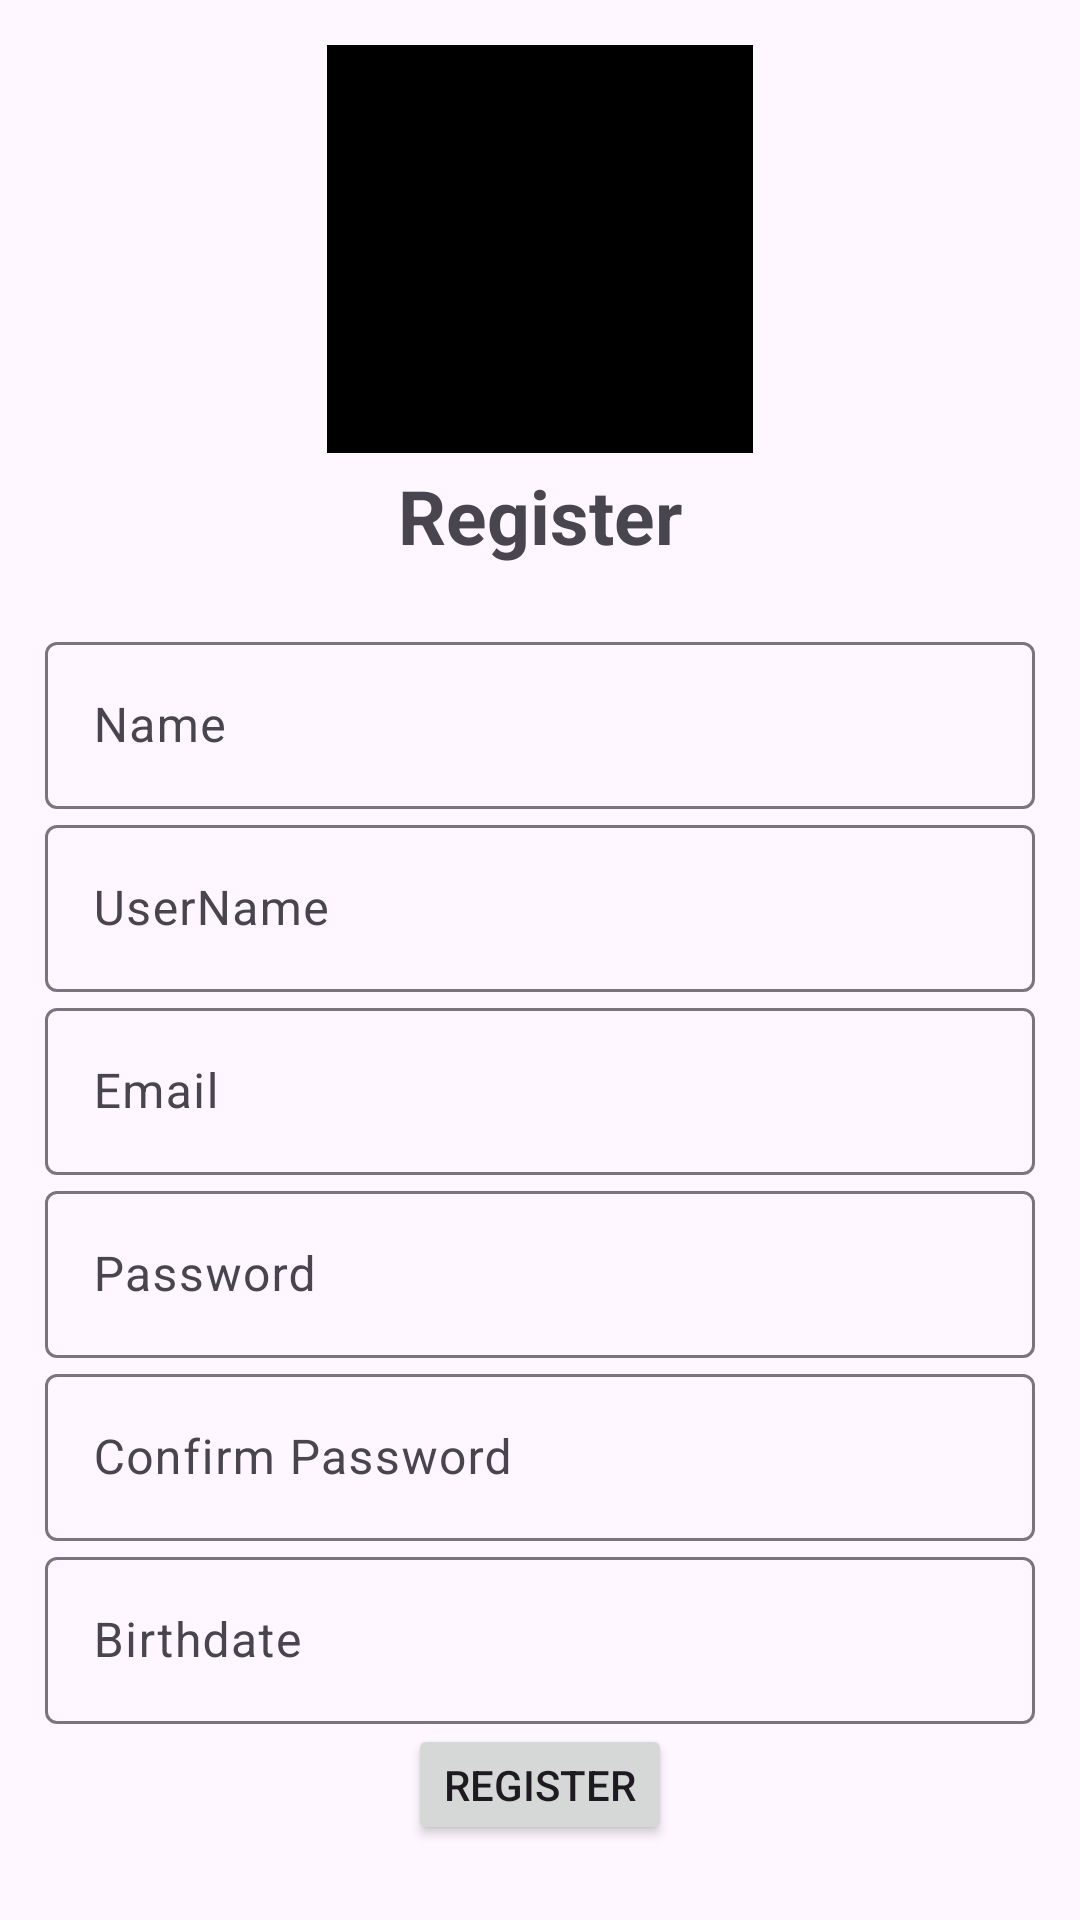

Here is an Android app screen rendered from its layout file. Give the layout XML and the strings, colors and styles it references.
<!-- AndroidManifest.xml: application theme Theme.Pervasive_projcect -->
<!-- res/layout/activity_registration.xml -->
<?xml version="1.0" encoding="utf-8"?>
<LinearLayout xmlns:android="http://schemas.android.com/apk/res/android"
    xmlns:app="http://schemas.android.com/apk/res-auto"
    xmlns:tools="http://schemas.android.com/tools"
    android:layout_width="match_parent"
    android:layout_height="match_parent"
    android:orientation="vertical"
    android:gravity="center"
    android:padding="15dp"
    tools:context=".Registration">


    <com.google.android.material.imageview.ShapeableImageView
        android:id="@+id/profilePicture"
        android:layout_width="150dp"
        android:layout_height="150dp"
        android:background="@color/black"
        android:src="@drawable/baseline_person_24"
        app:shapeAppearanceOverlay="@style/circular"
        app:strokeColor="@color/black"
        app:strokeWidth="2dp"
        android:padding="5dp"/>



    <TextView
        android:text="@string/register"
        android:textSize="25sp"
        android:textStyle="bold"
        android:gravity="center"
        android:layout_marginBottom="20dp"
        android:layout_width="match_parent"
        android:layout_height="wrap_content"
        />

    <com.google.android.material.textfield.TextInputLayout
        android:layout_width="match_parent"
        android:layout_height="wrap_content">
        <com.google.android.material.textfield.TextInputEditText
            android:id="@+id/Name"
            android:hint="@string/name"
            android:layout_width="match_parent"
            android:layout_height="wrap_content" />
    </com.google.android.material.textfield.TextInputLayout>

    <com.google.android.material.textfield.TextInputLayout
        android:layout_width="match_parent"
        android:layout_height="wrap_content">
        <com.google.android.material.textfield.TextInputEditText
            android:id="@+id/UserName"
            android:hint="@string/username"
            android:layout_width="match_parent"
            android:layout_height="wrap_content"/>
    </com.google.android.material.textfield.TextInputLayout>

    <com.google.android.material.textfield.TextInputLayout
        android:layout_width="match_parent"
        android:layout_height="wrap_content">
        <com.google.android.material.textfield.TextInputEditText
            android:id="@+id/Email"
            android:hint="@string/email"
            android:layout_width="match_parent"
            android:inputType="textEmailAddress"
            android:layout_height="wrap_content" />
    </com.google.android.material.textfield.TextInputLayout>

    <com.google.android.material.textfield.TextInputLayout
        android:layout_width="match_parent"
        android:layout_height="wrap_content">
        <com.google.android.material.textfield.TextInputEditText
            android:id="@+id/Password"
            android:hint="@string/password"
            android:layout_width="match_parent"
            android:layout_height="wrap_content"/>
    </com.google.android.material.textfield.TextInputLayout>

    <com.google.android.material.textfield.TextInputLayout
        android:layout_width="match_parent"
        android:layout_height="wrap_content">
        <com.google.android.material.textfield.TextInputEditText
            android:id="@+id/ConfirmPassword"
            android:layout_width="match_parent"
            android:layout_height="wrap_content"
            android:hint="@string/confirm_password" />
    </com.google.android.material.textfield.TextInputLayout>

    <com.google.android.material.textfield.TextInputLayout
        android:layout_width="match_parent"
        android:layout_height="wrap_content">
        <com.google.android.material.textfield.TextInputEditText
            android:id="@+id/Birthdate"
            android:hint="@string/birthdate"
            android:layout_width="match_parent"
            android:layout_height="wrap_content" />
    </com.google.android.material.textfield.TextInputLayout>

    <Button
        android:id="@+id/btn_register"
        android:layout_width="wrap_content"
        android:layout_height="wrap_content"
        android:text="Register"/>

    <TextView

        android:id="@+id/haveAccount"
        android:layout_width="match_parent"
        android:layout_height="wrap_content"
        android:text="already have an account?"
        android:textSize="20sp"
        android:gravity="center"
        android:layout_marginBottom="20dp"/>

</LinearLayout>
<!-- resources referenced by this layout -->
<resources>
  <string name="birthdate">Birthdate</string>
  <string name="confirm_password">Confirm Password</string>
  <string name="email">Email</string>
  <string name="name">Name</string>
  <string name="password">Password</string>
  <string name="register">Register</string>
  <string name="username">UserName</string>
  <style name="Theme.Pervasive_projcect" parent="Base.Theme.Pervasive_projcect" />
  <style name="Base.Theme.Pervasive_projcect" parent="Theme.Material3.DayNight.NoActionBar">
          
          
      </style>
  <!-- not gathered from this repository: default colours our renderer supplied (Android Studio template values) -->
  <color name="black">#FF000000</color>
</resources>
